Dataset: dataset_processed (GitHub, kenah19/ImageProcessingPCB). Classes: missing hole, mouse bite, open circuit, short, spur, spurious copper.

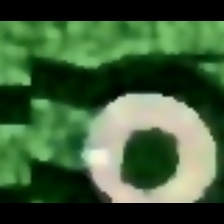
Label: missing hole

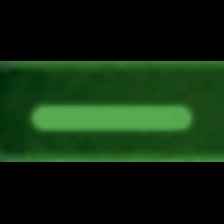
Label: spurious copper

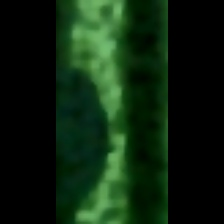
Label: mouse bite

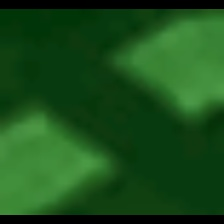
Label: open circuit

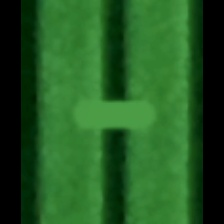
Label: short

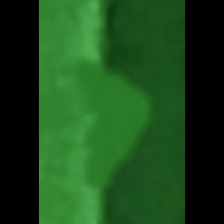
Label: spur
